Image classification data set "hospital_1" (fahadjamil567/Gastric_Cancer-Model on GitHub). Class labels (8): ADI, DEB, LYM, MUC, MUS, NOR, STR, TUM.

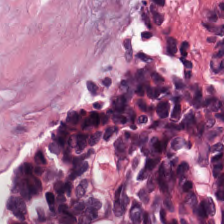
Label: DEB

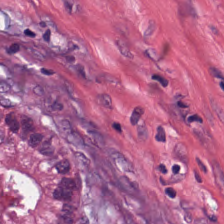
Label: NOR

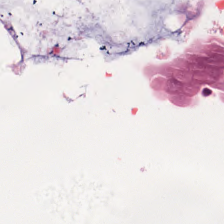
Label: MUC

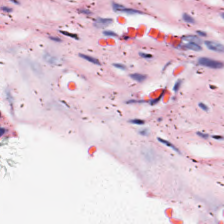
Label: MUS

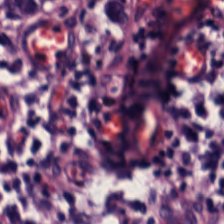
Label: LYM

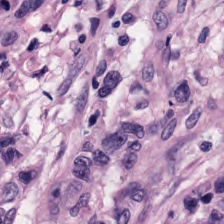
Label: STR
